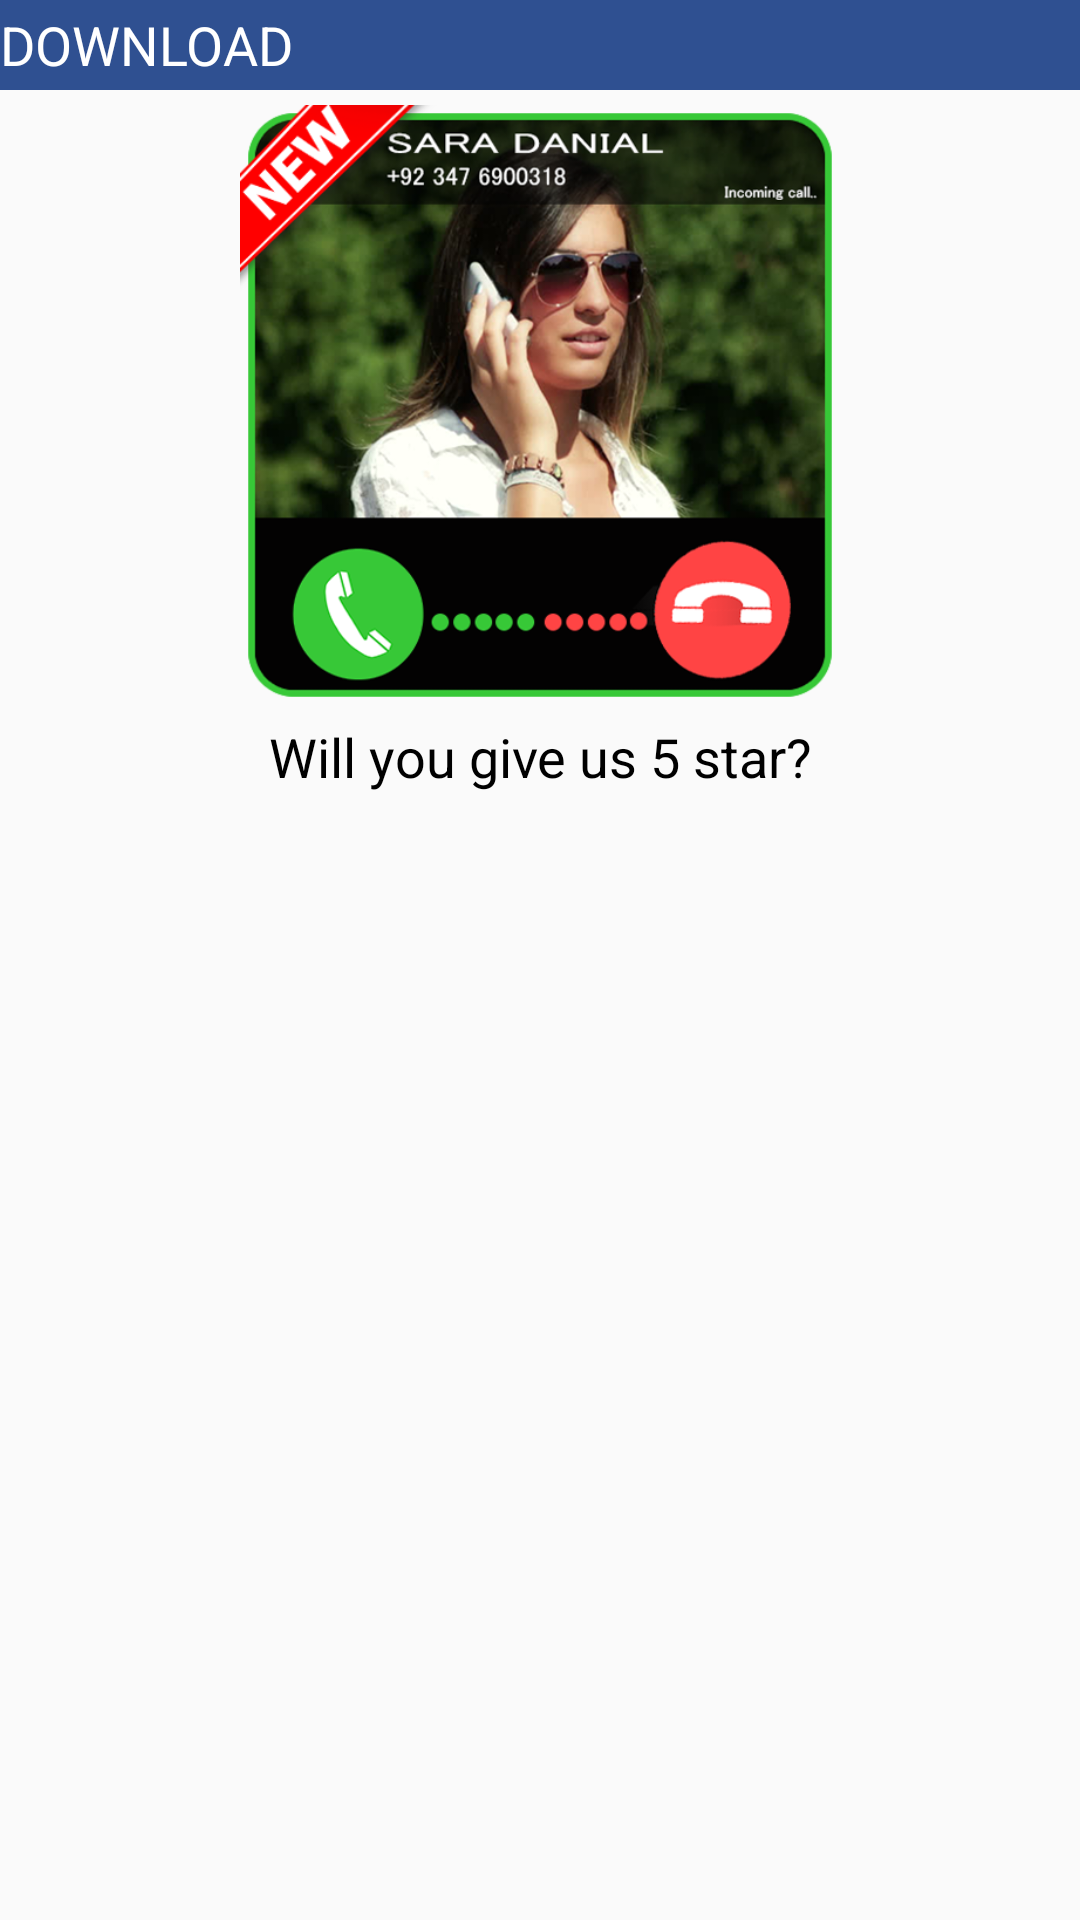

The Android layout XML behind this screen, and the referenced resources:
<!-- AndroidManifest.xml: application theme AppTheme -->
<!-- res/layout/custom_view.xml -->
<?xml version="1.0" encoding="utf-8"?>
<LinearLayout xmlns:android="http://schemas.android.com/apk/res/android"
    android:orientation="vertical" android:layout_width="match_parent"
    android:layout_height="match_parent">
    <LinearLayout
        android:gravity="center"
        android:background="@color/colorPrimary"
        android:layout_width="match_parent"
        android:layout_height="30dp">
        <TextView
            android:text="Download"
            android:textAllCaps="true"
            android:textColor="@android:color/white"
            android:textSize="18sp"
            android:layout_width="match_parent"
            android:layout_height="wrap_content" />

    </LinearLayout>
    <ImageView
        android:layout_marginTop="5dp"
        android:src="@drawable/iconfinal"
        android:id="@+id/app_image"
        android:layout_width="match_parent"
        android:layout_height="200dp" />

    <TextView
        android:layout_marginTop="5dp"
        android:gravity="center"
        android:text="Will you give us 5 star?"
        android:textSize="18sp"
        android:textColor="@android:color/black"
        android:layout_width="match_parent"
        android:layout_height="wrap_content" />


</LinearLayout>
<!-- resources referenced by this layout -->
<resources>
  <color name="colorPrimary">#2f5091</color>
  <!-- drawable iconfinal: png bitmap (drawable, 268267 bytes) -->
  <style name="AppTheme" parent="Theme.AppCompat.Light.NoActionBar">
          
          <item name="colorPrimary">@color/colorPrimary</item>
          <item name="colorPrimaryDark">@color/colorPrimaryDark</item>
          <item name="colorAccent">@color/colorAccent</item>
      </style>
  <color name="colorPrimaryDark">#152c57</color>
  <color name="colorAccent">#eeaa22</color>
</resources>
